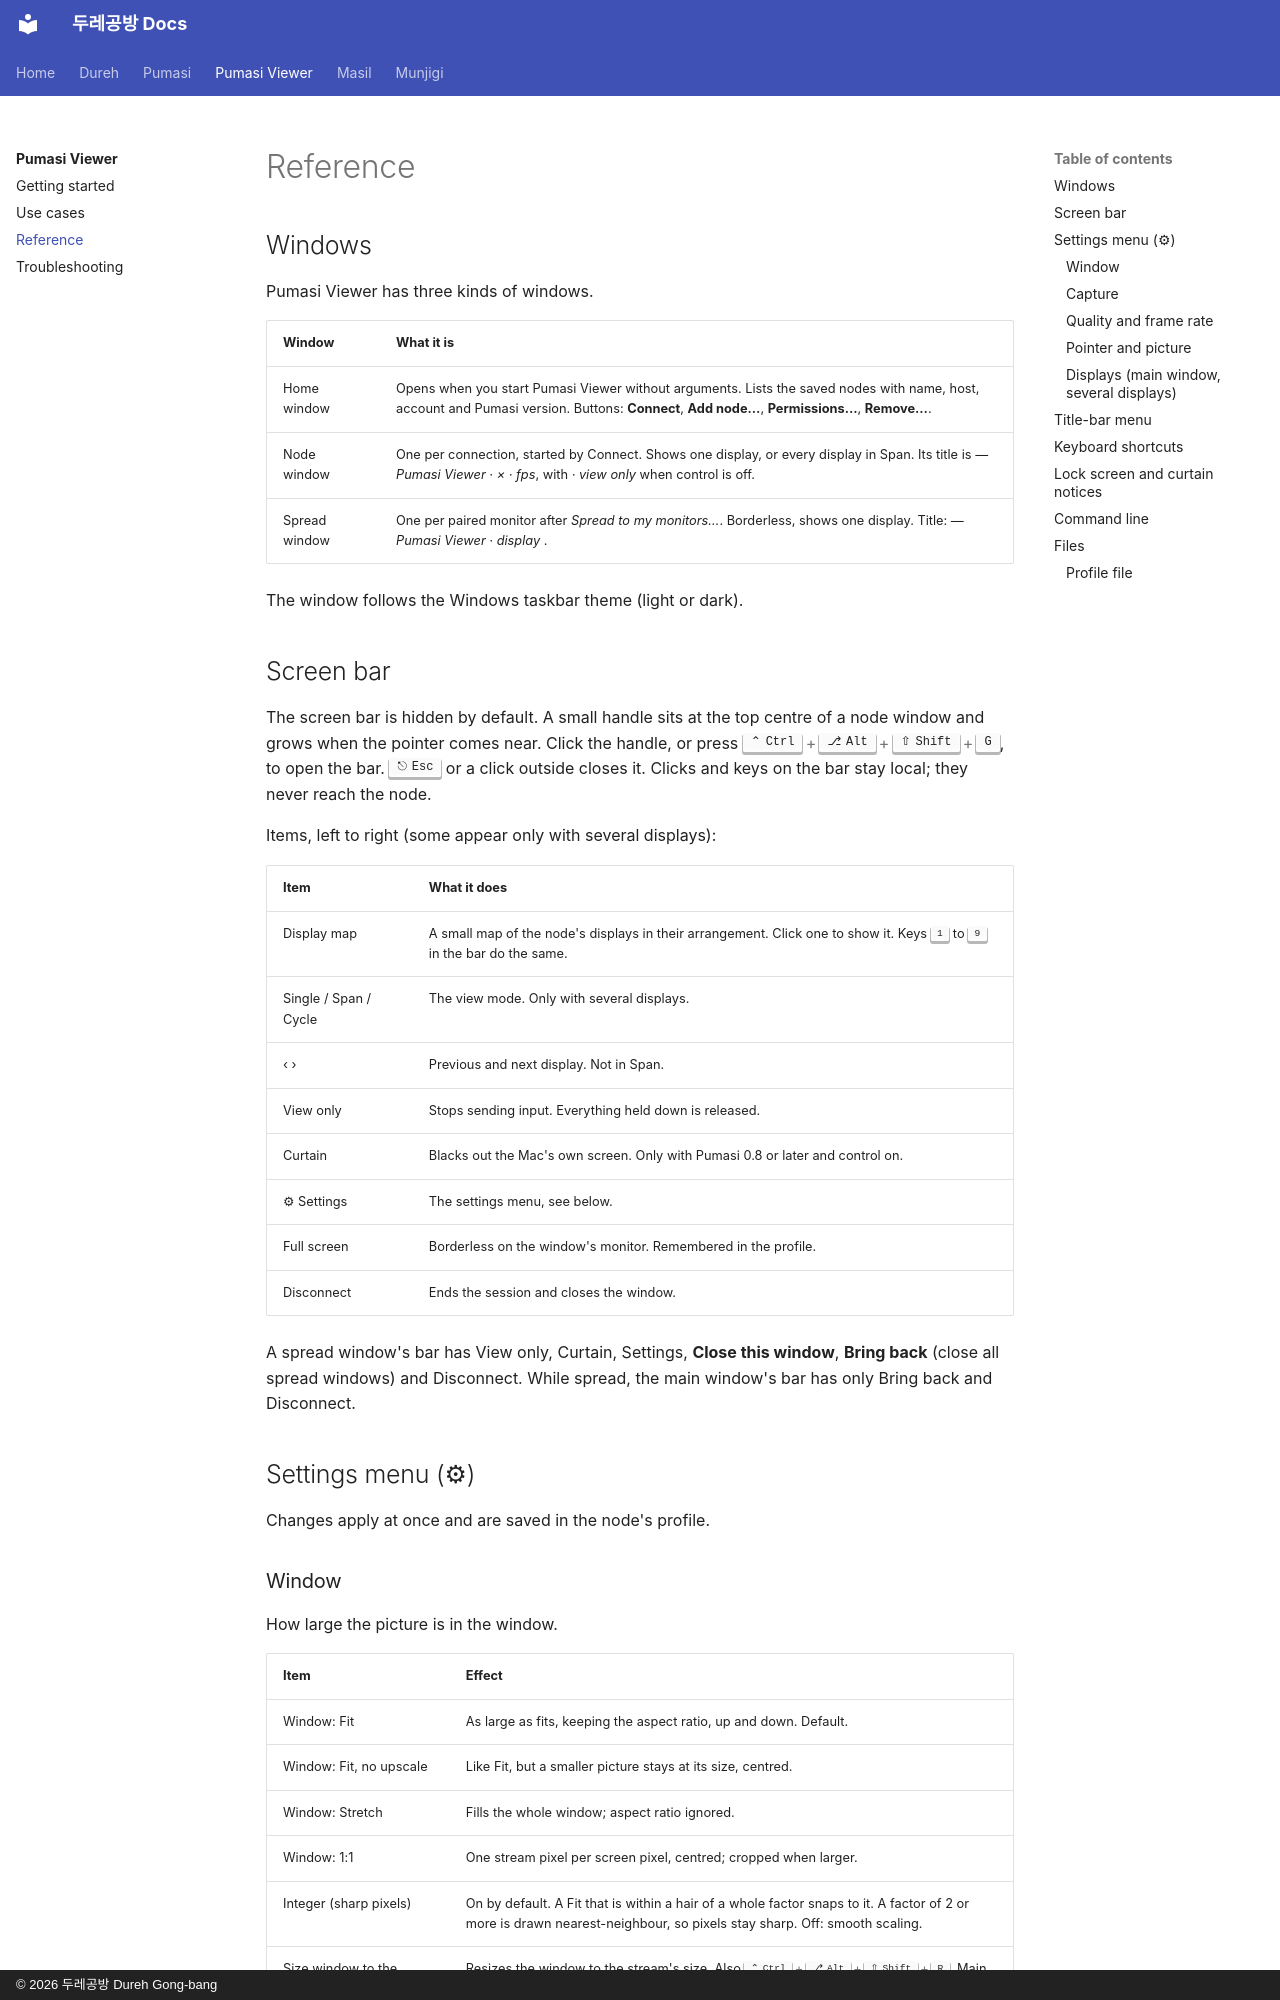

repository: dureh-gb/dureh-gb.github.io · page: viewer/reference/index.html · generator: mkdocs · copyright: © 2026 두레공방 Dureh Gong-bang

# Reference

## Windows

Pumasi Viewer has three kinds of windows.

| Window | What it is |
| --- | --- |
| Home window | Opens when you start Pumasi Viewer without arguments. Lists the saved nodes with name, host, account and Pumasi version. Buttons: **Connect**, **Add node…**, **Permissions…**, **Remove…**. |
| Node window | One per connection, started by Connect. Shows one display, or every display in Span. Its title is *<node> — Pumasi Viewer · <width>×<height> · <fps> fps*, with *· view only* when control is off. |
| Spread window | One per paired monitor after *Spread to my monitors…*. Borderless, shows one display. Title: *<node> — Pumasi Viewer · display <n>*. |

The window follows the Windows taskbar theme (light or dark).

## Screen bar

The screen bar is hidden by default. A small handle sits at the top centre of a node window and grows when the pointer comes near. Click the handle, or press ++ctrl+alt+shift+g++, to open the bar. ++esc++ or a click outside closes it. Clicks and keys on the bar stay local; they never reach the node.

<!-- screenshot: the open screen bar over a node window: display map, Single Span Cycle, View only, Curtain, Settings, Full screen, Disconnect -->

Items, left to right (some appear only with several displays):

| Item | What it does |
| --- | --- |
| Display map | A small map of the node's displays in their arrangement. Click one to show it. Keys ++1++ to ++9++ in the bar do the same. |
| Single / Span / Cycle | The view mode. Only with several displays. |
| ‹ › | Previous and next display. Not in Span. |
| View only | Stops sending input. Everything held down is released. |
| Curtain | Blacks out the Mac's own screen. Only with Pumasi 0.8 or later and control on. |
| ⚙ Settings | The settings menu, see below. |
| Full screen | Borderless on the window's monitor. Remembered in the profile. |
| Disconnect | Ends the session and closes the window. |

A spread window's bar has View only, Curtain, Settings, **Close this window**, **Bring back** (close all spread windows) and Disconnect. While spread, the main window's bar has only Bring back and Disconnect.

## Settings menu (⚙)

Changes apply at once and are saved in the node's profile.
